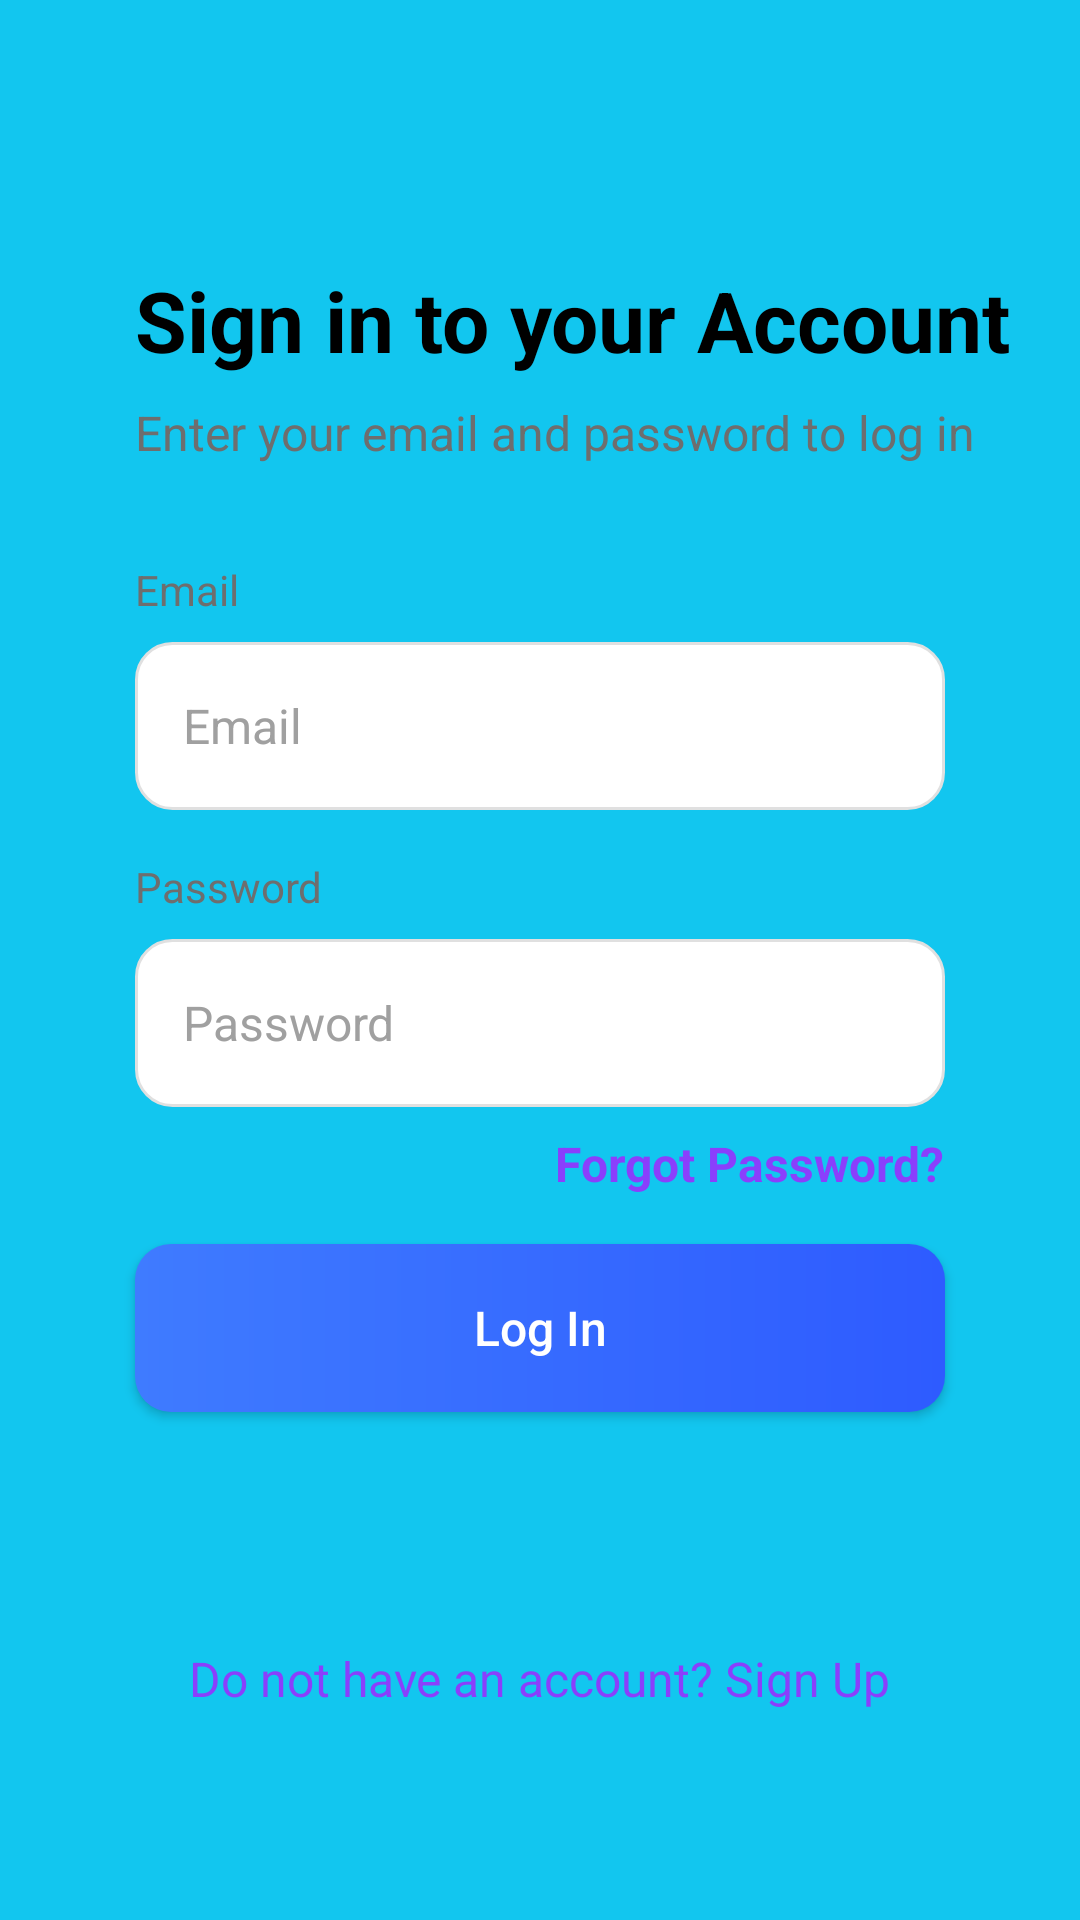

Produce the Android XML layout that renders to this screen, including the resource entries it uses.
<!-- AndroidManifest.xml: application theme Theme.Myfyp -->
<!-- res/layout/activity_login.xml -->
<?xml version="1.0" encoding="utf-8"?>
<ScrollView xmlns:android="http://schemas.android.com/apk/res/android"
    xmlns:app="http://schemas.android.com/apk/res-auto"
    android:layout_width="match_parent"
    android:layout_height="match_parent"
    android:fillViewport="true">

    <androidx.constraintlayout.widget.ConstraintLayout
        android:id="@+id/main"
        android:layout_width="match_parent"
        android:layout_height="wrap_content"
        android:background="@color/background_primary">

        

        <androidx.constraintlayout.widget.Guideline
            android:id="@+id/guideStart"
            android:layout_width="wrap_content"
            android:layout_height="wrap_content"
            android:orientation="vertical"
            app:layout_constraintGuide_begin="@dimen/screen_padding" />

        <androidx.constraintlayout.widget.Guideline
            android:id="@+id/guideEnd"
            android:layout_width="wrap_content"
            android:layout_height="wrap_content"
            android:orientation="vertical"
            app:layout_constraintGuide_end="@dimen/screen_padding" />

        

        

        <TextView
            android:id="@+id/txtTitle"
            android:layout_width="wrap_content"
            android:layout_height="wrap_content"
            android:layout_marginTop="88dp"
            android:lineSpacingExtra="4dp"
            android:text="@string/login_title"
            android:textColor="@color/text_primary"
            android:textSize="@dimen/text_title"
            android:textStyle="bold"
            app:layout_constraintStart_toStartOf="@id/guideStart"
            app:layout_constraintTop_toTopOf="parent" />

        <TextView
            android:id="@+id/txtSubtitle"
            android:layout_width="wrap_content"
            android:layout_height="wrap_content"
            android:layout_marginTop="@dimen/spacing_sm"
            android:text="@string/login_subtitle"
            android:textColor="@color/text_secondary"
            android:textSize="@dimen/text_subtitle"
            app:layout_constraintStart_toStartOf="@id/txtTitle"
            app:layout_constraintTop_toBottomOf="@id/txtTitle" />

        

        <TextView
            android:id="@+id/txtEmail"
            android:layout_width="wrap_content"
            android:layout_height="wrap_content"
            android:layout_marginTop="@dimen/spacing_xl"
            android:text="@string/email"
            android:textColor="@color/text_secondary"
            android:textSize="@dimen/text_label"
            app:layout_constraintStart_toStartOf="@id/txtTitle"
            app:layout_constraintTop_toBottomOf="@id/txtSubtitle" />

        

        <EditText
            android:id="@+id/edtEmail"
            android:layout_width="0dp"
            android:layout_height="@dimen/input_height"
            android:layout_marginTop="@dimen/spacing_sm"
            android:autofillHints="emailAddress"
            android:background="@drawable/input_background"
            android:hint="@string/email"
            android:importantForAutofill="yes"
            android:inputType="textEmailAddress"
            android:maxLines="1"
            android:paddingHorizontal="@dimen/input_padding"
            android:textColor="@color/text_primary"
            android:textColorHint="@color/text_hint"
            android:textSize="@dimen/text_input"
            app:layout_constraintEnd_toEndOf="@id/guideEnd"
            app:layout_constraintStart_toStartOf="@id/guideStart"
            app:layout_constraintTop_toBottomOf="@id/txtEmail" />

        

        <TextView
            android:id="@+id/txtPassword"
            android:layout_width="wrap_content"
            android:layout_height="wrap_content"
            android:layout_marginTop="@dimen/spacing_md"
            android:text="@string/password"
            android:textColor="@color/text_secondary"
            android:textSize="@dimen/text_label"
            app:layout_constraintStart_toStartOf="@id/txtTitle"
            app:layout_constraintTop_toBottomOf="@id/edtEmail" />

        

        <EditText
            android:id="@+id/edtPassword"
            android:layout_width="0dp"
            android:layout_height="@dimen/input_height"
            android:layout_marginTop="@dimen/spacing_sm"
            android:autofillHints="password"
            android:background="@drawable/input_background"
            android:hint="@string/password"
            android:importantForAutofill="yes"
            android:inputType="textPassword"
            android:maxLines="1"
            android:paddingHorizontal="@dimen/input_padding"
            android:textColor="@color/text_primary"
            android:textColorHint="@color/text_hint"
            android:textSize="@dimen/text_input"
            app:layout_constraintEnd_toEndOf="@id/guideEnd"
            app:layout_constraintStart_toStartOf="@id/guideStart"
            app:layout_constraintTop_toBottomOf="@id/txtPassword" />

        

        <TextView
            android:id="@+id/txtForgot"
            android:layout_width="wrap_content"
            android:layout_height="wrap_content"
            android:layout_marginTop="@dimen/spacing_sm"
            android:clickable="true"
            android:focusable="true"
            android:text="@string/forgot_password"
            android:textColor="@color/text_link"
            android:textSize="@dimen/text_subtitle"
            android:textStyle="bold"
            app:layout_constraintEnd_toEndOf="@id/guideEnd"
            app:layout_constraintTop_toBottomOf="@id/edtPassword" />

        

        <Button
            android:id="@+id/btnLogin"
            android:layout_width="0dp"
            android:layout_height="@dimen/button_height"
            android:layout_marginTop="@dimen/spacing_md"
            android:background="@drawable/login_button"
            android:text="@string/login"
            android:textAllCaps="false"
            android:textColor="@color/white"
            android:textSize="@dimen/text_button"
            app:layout_constraintEnd_toEndOf="@id/guideEnd"
            app:layout_constraintStart_toStartOf="@id/guideStart"
            app:layout_constraintTop_toBottomOf="@id/txtForgot" />

        

        <TextView
            android:id="@+id/txtSignup"
            android:layout_width="wrap_content"
            android:layout_height="wrap_content"
            android:layout_marginTop="@dimen/spacing_xl"
            android:layout_marginBottom="@dimen/spacing_lg"
            android:clickable="true"
            android:focusable="true"
            android:text="@string/signup_prompt"
            android:textColor="@color/text_link"
            android:textSize="@dimen/text_subtitle"
            app:layout_constraintBottom_toBottomOf="parent"
            app:layout_constraintEnd_toEndOf="parent"
            app:layout_constraintStart_toStartOf="parent"
            app:layout_constraintTop_toBottomOf="@id/btnLogin" />

    </androidx.constraintlayout.widget.ConstraintLayout>

</ScrollView>
<!-- resources referenced by this layout -->
<resources>
  <color name="background_primary">#12C6EF</color>
  <color name="text_hint">#A0A0A0</color>
  <color name="text_link">#8A3FFC</color>
  <color name="text_primary">#000000</color>
  <color name="text_secondary">#6E6E6E</color>
  <color name="white">#FFFFFF</color>
  <dimen name="button_height">56dp</dimen>
  <dimen name="input_height">56dp</dimen>
  <dimen name="input_padding">16dp</dimen>
  <dimen name="screen_padding">45dp</dimen>
  <dimen name="spacing_lg">24dp</dimen>
  <dimen name="spacing_md">16dp</dimen>
  <dimen name="spacing_sm">8dp</dimen>
  <dimen name="spacing_xl">32dp</dimen>
  <dimen name="text_button">16sp</dimen>
  <dimen name="text_input">16sp</dimen>
  <dimen name="text_label">14sp</dimen>
  <dimen name="text_subtitle">16sp</dimen>
  <dimen name="text_title">28sp</dimen>
  <!-- drawable input_background (drawable) -->
  <?xml version="1.0" encoding="utf-8"?>
  <shape xmlns:android="http://schemas.android.com/apk/res/android">
  
      <solid android:color="@color/input_background"/>
  
      <stroke
          android:width="@dimen/border_width"
          android:color="@color/input_border"/>
  
      <corners
          android:radius="@dimen/corner_radius"/>
  
  </shape>
  <!-- drawable login_button (drawable) -->
  <?xml version="1.0" encoding="utf-8"?>
  <shape xmlns:android="http://schemas.android.com/apk/res/android">
  
      <gradient
          android:angle="0"
          android:startColor="@color/primary_blue"
          android:endColor="@color/primary_blue_dark"/>
  
      <corners
          android:radius="@dimen/corner_radius"/>
  
  </shape>
  <string name="email">Email</string>
  <string name="forgot_password">
          Forgot Password?
      </string>
  <string name="login">Log In</string>
  <string name="login_subtitle">
          Enter your email and password to log in
      </string>
  <string name="login_title">Sign in to your
  Account</string>
  <string name="password">Password</string>
  <string name="signup_prompt">
          <string name="signup_prompt">
      Do not have an account? Sign Up
  </string>
      </string>
  <style name="Theme.Myfyp" parent="Base.Theme.Myfyp" />
  <color name="input_background">#FFFFFF</color>
  <dimen name="border_width">1dp</dimen>
  <color name="input_border">#E0E0E0</color>
  <dimen name="corner_radius">12dp</dimen>
  <color name="primary_blue">#3F7BFF</color>
  <color name="primary_blue_dark">#2E5BFF</color>
  <style name="Base.Theme.Myfyp" parent="Theme.Material3.DayNight.NoActionBar">
  
      <item name="colorPrimary">@color/button_start</item>
      <item name="colorOnPrimary">@color/white</item>
  
      <item name="android:statusBarColor">@color/background_primary</item>
  
  </style>
  <color name="button_start">#2563EB</color>
</resources>
